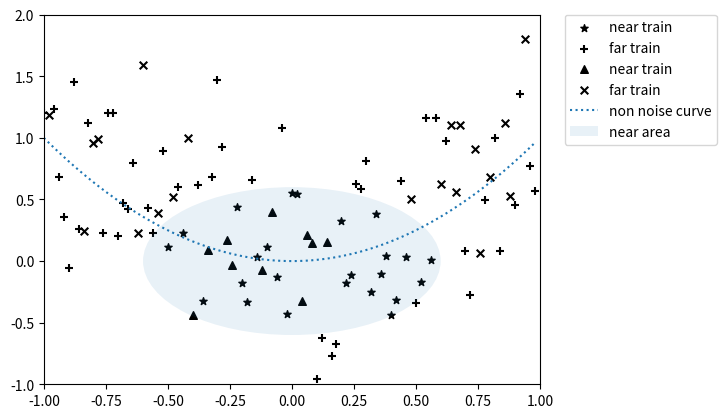

This chart was generated by the following Python code: (Note: this script raises an exception after producing the figure.)
import matplotlib.pyplot as plt
import numpy as np

x_max = 1
x_min = -1

y_max = 2
y_min = -1

SCALE = 50
TEST_RATE = 0.3

data_x = np.arange(x_min, x_max, 1 / float(SCALE)).reshape(-1, 1)

data_ty = data_x ** 2
data_vy = data_ty + np.random.randn(len(data_ty), 1) * 0.5

def split_train_test(array):
    length = len(array)
    n_train = int(length * (1 - TEST_RATE))

    indices = list(range(length))
    np.random.shuffle(indices)
    idx_train = indices[:n_train]
    idx_test = indices[n_train:]

    return sorted(array[idx_train]), sorted(array[idx_test])

indices = np.arange(len(data_x))
idx_train, idx_test = split_train_test(indices)

x_train = data_x[idx_train]
y_train = data_vy[idx_train]

x_test = data_x[idx_test]
y_test = data_vy[idx_test]

CLASS_RADIUS = 0.6
labels = (data_x ** 2 + data_vy ** 2) < CLASS_RADIUS ** 2

label_train = labels[idx_train]
label_test = labels[idx_test]

plt.scatter(x_train[label_train], y_train[label_train], c='black', s=30, marker='*', label='near train')
plt.scatter(x_train[label_train != True], y_train[label_train != True], c='black', s=30, marker='+', label='far train')

plt.scatter(x_test[label_test], y_test[label_test], c='black', s=30, marker='^', label='near train')
plt.scatter(x_test[label_test != True], y_test[label_test != True], c='black', s=30, marker='x', label='far train')

plt.plot(data_x, data_ty, linestyle=':', label='non noise curve')
circle = plt.Circle((0, 0), CLASS_RADIUS, alpha=0.1, label='near area')
ax = plt.gca()
ax.add_patch(circle)

plt.xlim(x_min, x_max)
plt.ylim(y_min, y_max)

plt.legend(bbox_to_anchor=(1.05, 1), loc='upper left', borderaxespad=0)

plt.show()

data_train = np.c_[x_train, y_train]
data_test = np.c_[x_test, y_test]

classifier = svm.SVC(gamma=1)
classifier.fit(data_train, label_train.reshape(-1))

pred_test = classifier.predict(data_test)

print('accuracy_score:\n', accuracy_score(label_test.reshape(-1), pred_test))

print('Confusion matrix:\n', confusion_matrix(label_test.reshape(-1), pred_test))
